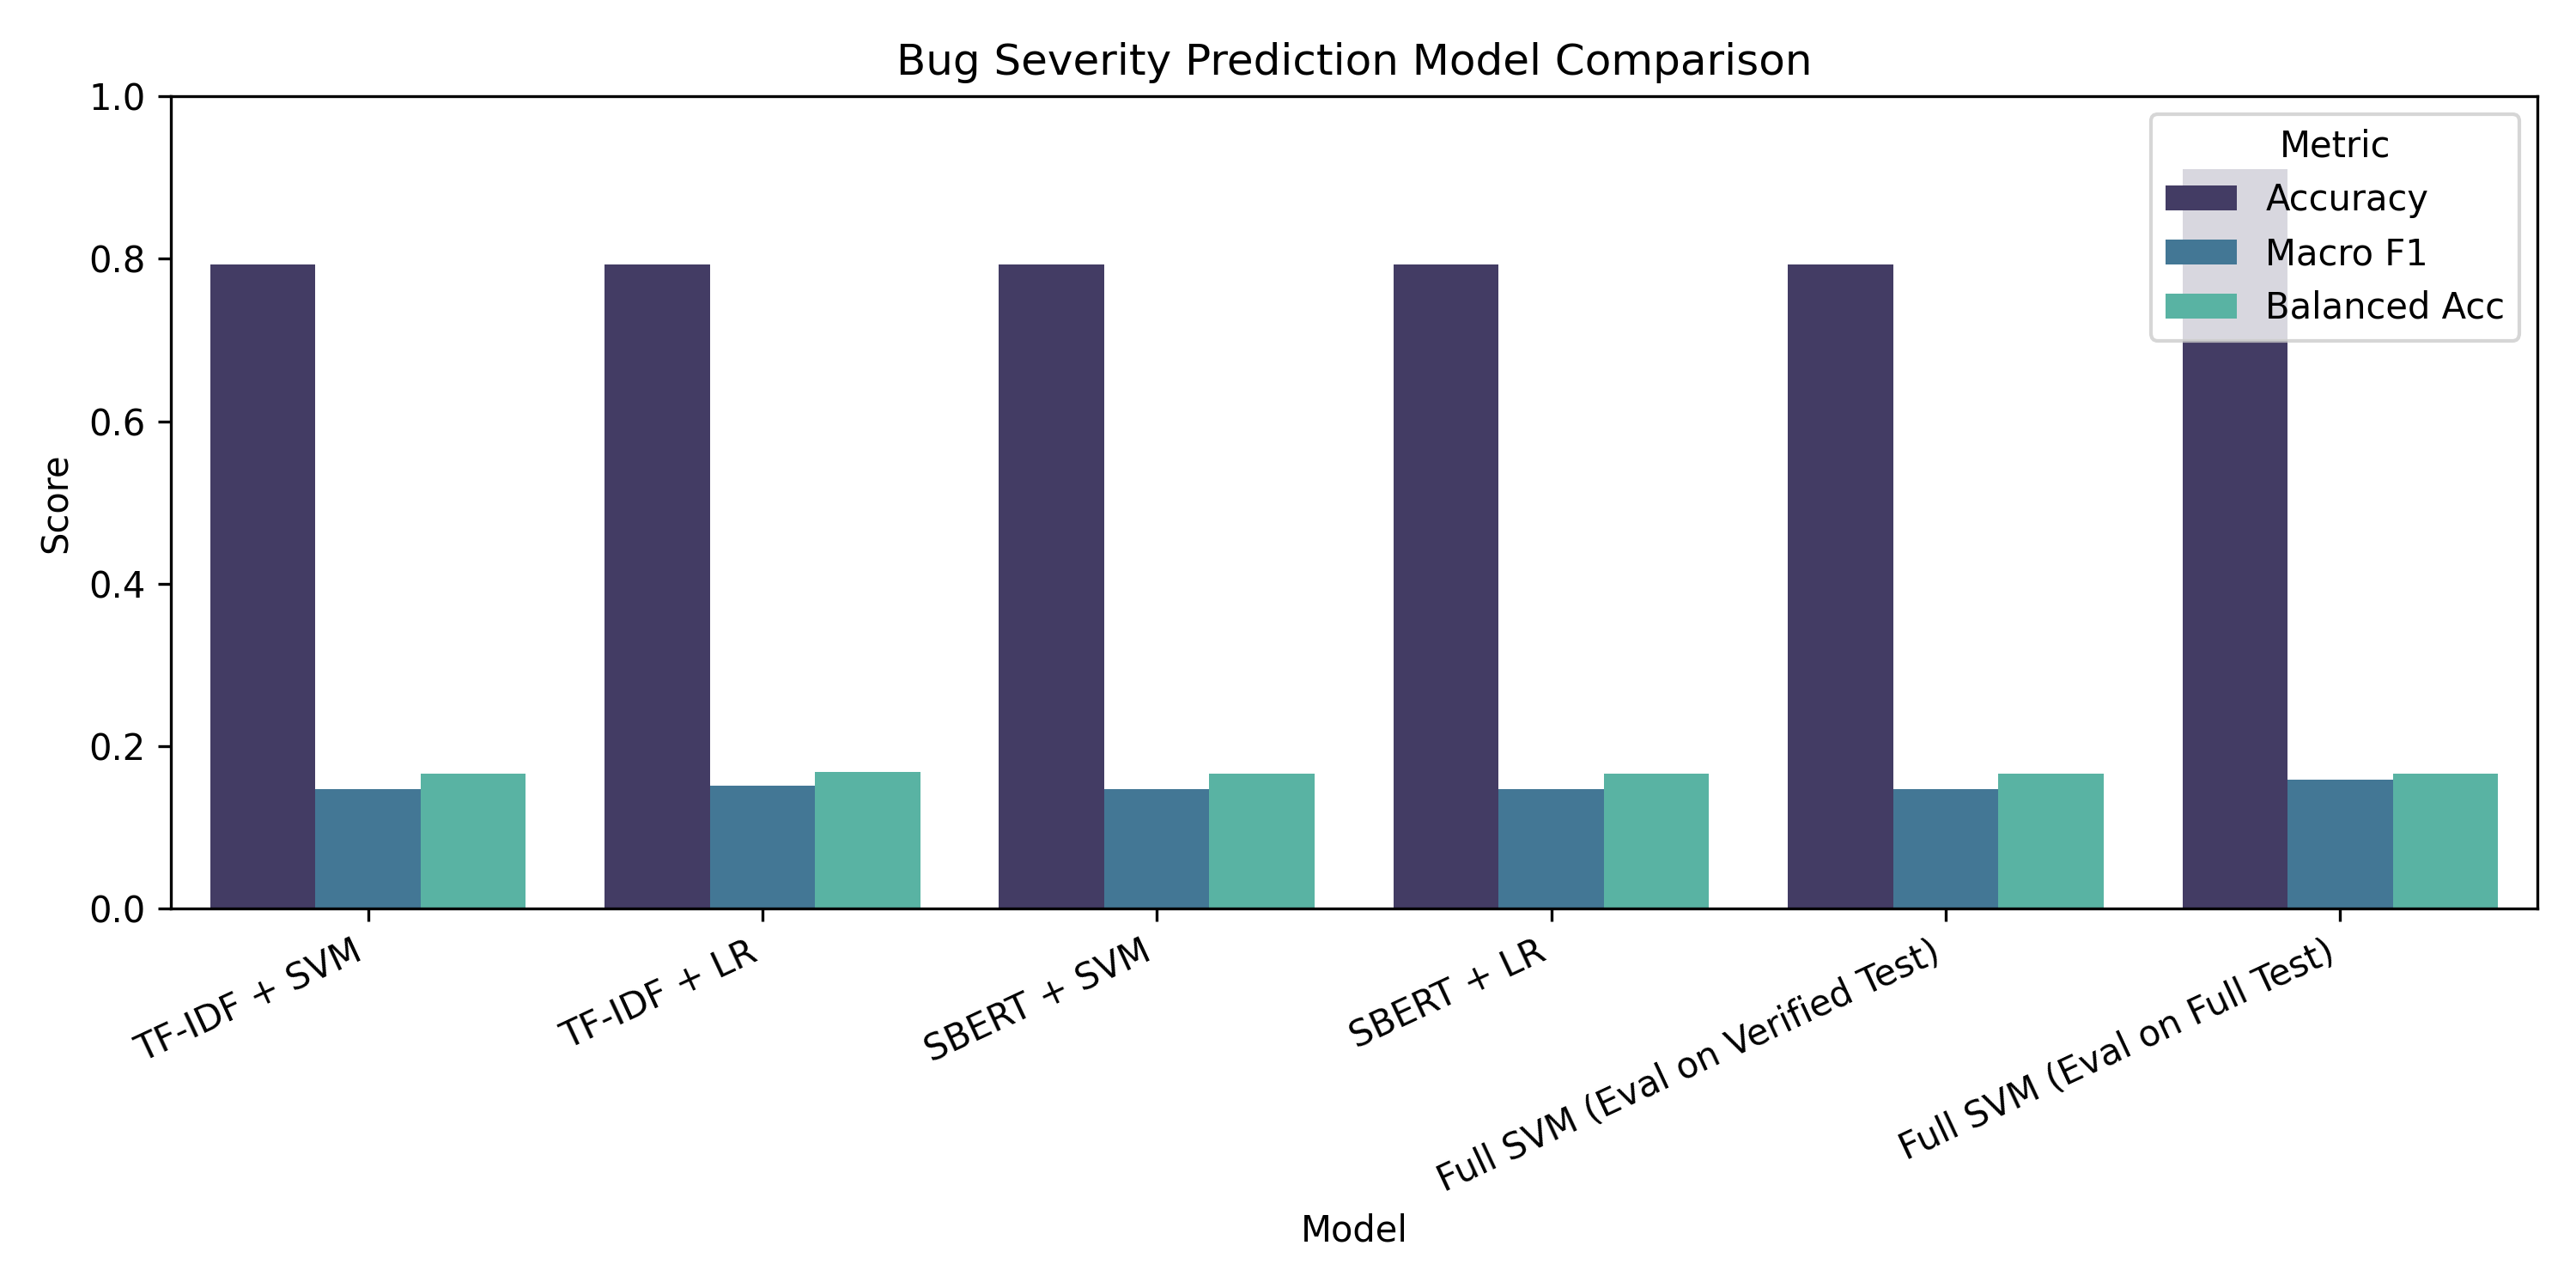

The data file committed next to this chart (first rows):
Track, Model, Accuracy, Macro F1, Balanced Acc
Verified-only, TF-IDF + SVM, 0.7933, 0.1475, 0.1667
Verified-only, TF-IDF + LR, 0.7931, 0.1512, 0.1685
Verified-only, SBERT + SVM, 0.7933, 0.1475, 0.1667
Verified-only, SBERT + LR, 0.7933, 0.1475, 0.1667
Full-data, Full SVM (Eval on Verified Test), 0.7933, 0.1475, 0.1667
Full-data, Full SVM (Eval on Full Test), 0.9097, 0.1588, 0.1667
